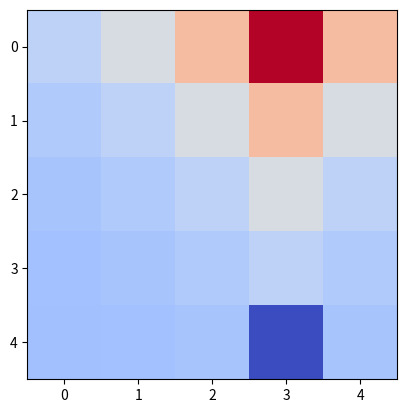

Python code for this plot:
from enum import Enum
import numpy as np
import matplotlib.pyplot as plt

eps = 1e-9

class Action(Enum):
    N, S, E, W = (10 ** i for i in range(4))


class GridWorld:
    """ A test reinforcement learning environment where
        the agent is to learn to navigate around a grid
        with rewards determined by the tile it lands on
    """

    def __init__(self, rows, cols):
        self.rows = rows
        self.cols = cols
        self.state = (0, 0)

        self.stateReward = np.zeros((rows, cols), np.float64)
        posState = (np.random.randint(0, rows), np.random.randint(0, cols))
        negState = (np.random.randint(0, rows), np.random.randint(0, cols))
        while posState == negState:
            negState = (np.random.randint(0, rows), np.random.randint(0, cols))
        self.stateReward[posState] = 1
        self.stateReward[negState] = -1

    def afterAction(self, state, action):
        """ Returns the state that would be transitioned to
            after given action would be executed from the
            given position
        """

        if action == Action.N:
            return (max(0, state[0] - 1), state[1])
        elif action == Action.S:
            return (min(self.rows - 1, state[0] + 1), state[1])
        elif action == Action.E:
            return (state[0], min(self.cols - 1, state[1] + 1))
        elif action == Action.W:
            return (state[0], max(0, state[1] - 1))
        else:
            print('Invalid action.')
            return state

    def doAction(self, action):
        """ Changes position as per state transition kernel
            and returns numerical reward
        """

        self.state = self.afterAction(self.state, action)
        return self.stateReward[self.state]


rows, cols, gamma = 5, 5, 0.5
values = np.zeros((rows, cols), np.float64)
gw = GridWorld(rows, cols)

print(gw.stateReward)

while True:
    updatedValues = np.zeros((rows, cols), np.float64)

    it = np.nditer(updatedValues, flags=['multi_index'], op_flags=['writeonly'])
    for updatedValue in it:
        possibleNextStates = [gw.afterAction(it.multi_index, action) for _, action in Action.__members__.items()]
        maxValue = max([values[possibleNextState] for possibleNextState in possibleNextStates])
        nextStates = list(filter(lambda s: np.abs(values[s] - maxValue) <= eps, possibleNextStates))

        for nextState in nextStates:
            updatedValue += values[nextState]
        updatedValue *= gamma / len(nextStates)
        updatedValue += gw.stateReward[it.multi_index]

    if (np.abs(values - updatedValues) <= eps).all():
        break

    values = np.copy(updatedValues)

np.set_printoptions(2)
print(values)

policy = np.zeros((rows, cols), '<U1')
it = np.nditer(values, flags=['multi_index'], op_flags=['writeonly'])
for _ in it:
    possibleNextStates = [gw.afterAction(it.multi_index, action) for _, action in Action.__members__.items()]
    maxValue = max([values[possibleNextState] for possibleNextState in possibleNextStates])

    actionCode = 0
    for _, action in Action.__members__.items():
        if np.abs(values[gw.afterAction(it.multi_index, action)] - maxValue) <= eps:
            actionCode += action._value_

    if actionCode == 1:
        policy[it.multi_index] = '↑'
    elif actionCode == 10:
        policy[it.multi_index] = '↓'
    elif actionCode == 100:
        policy[it.multi_index] = '→'
    elif actionCode == 1000:
        policy[it.multi_index] = '←'
    elif actionCode == 11:
        policy[it.multi_index] = '↕'
    elif actionCode == 1100:
        policy[it.multi_index] = '↔'
    elif actionCode == 1001:
        policy[it.multi_index] = '↖'     
    elif actionCode == 101:
        policy[it.multi_index] = '↗'     
    elif actionCode == 110:
        policy[it.multi_index] = '↘'     
    elif actionCode == 1010:
        policy[it.multi_index] = '↙'
    elif actionCode == 1111:
        policy[it.multi_index] = '✣'   
    else:
        policy[it.multi_index] = '?'

print(policy)

plt.imshow(values, cmap='coolwarm')
plt.show()